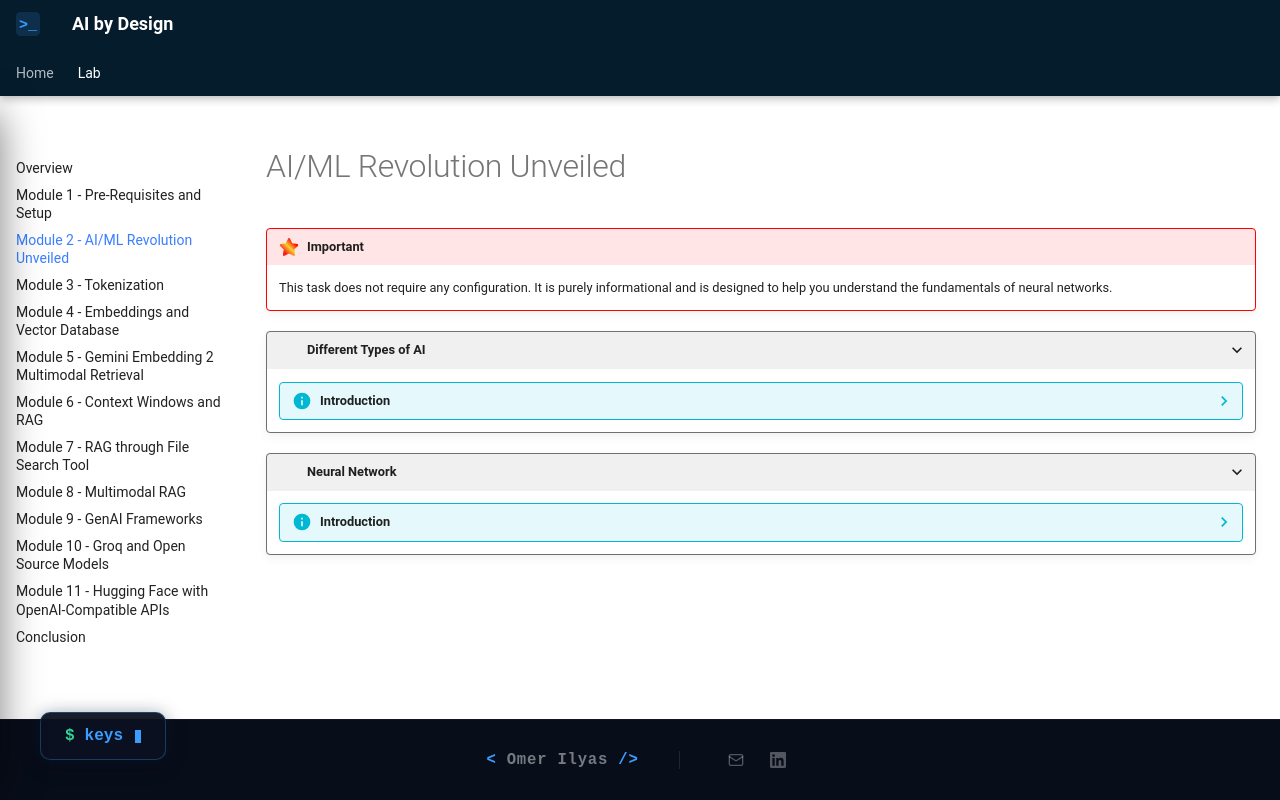

repository: omerilyas/genAi-v3 · page: Task2/index.html · generator: mkdocs

# AI/ML Revolution Unveiled

!!! important
    This task does not require any configuration. It is purely informational and is designed to help you understand the fundamentals of neural networks.

???+ blank "Different Types of AI"

    ??? info "Introduction"

        ![Intro](./assets/task2/intro_ai.png)

        !!! note
             Subset of AI is ML and kind of ML is Gen-AI . LLM e.g GPT are subset of Gen-AI


???+ blank "Neural Network"

    ??? info "Introduction"

        ![Intro1](./assets/task2/intro_ai1.png)

        <span class="colour" style="color:red"> Note: The way nodes are connected is called weights </span>

        ![Intro3](./assets/task2/intro_ai3.png)

        ![Intro4](./assets/task2/intro_ai4.png)

        ![Intro4a](./assets/task2/intro_ai4a.png)

        ![Intro4b](./assets/task2/intro_ai4b.png)
        
        ![Intro6](./assets/task2/intro_ai6.png)

        !!! note

            <span class="colour" style="color:red"> Note: Threshold and Bias are random generated values, used in neural networks to help determine neuron activation and adjust outputs. To understand neural networks more comprehensively, here are some foundational papers and articles:

            * <a href="http://neuralnetworksanddeeplearning.com" target="_blank">Neural Networks and Deep Learning by Michael Nielsen</a>

            * <a href="https://medium.com/@theDrewDag/introduction-to-neural-networks-weights-biases-and-activation-270ebf2545aa" target="_blank">Introduction to neural networks — weights, biases and activation</a>

            * <a href="https://spotintelligence.com/2023/03/13/feedforward-neural-networks/" target="_blank">Neural Networks Made Simple</a>

            </span>

        ![Intro7](./assets/task2/intro_ai7.png)

        !!! note

            <span class="colour" style="color:red"> Note: Neural Network rely on training data to learn and improve their accuracy over time. We used supervised learning to train the NN algorithm. 
            There are multiple types of Neural network other than the Feed Forward Network that we have defined here. Example: CNN: Convolutional Neural Network is a unique architecture for identifying patterns
            like image recognition, or RNN: Recurrent Neural Network, that uses time series data to make prediction about future events like sales forecasting. </span >
    
        <p align="right"> 👉 When you're ready, click the <strong>"Tokenization"</strong> Task on the left. </p>
